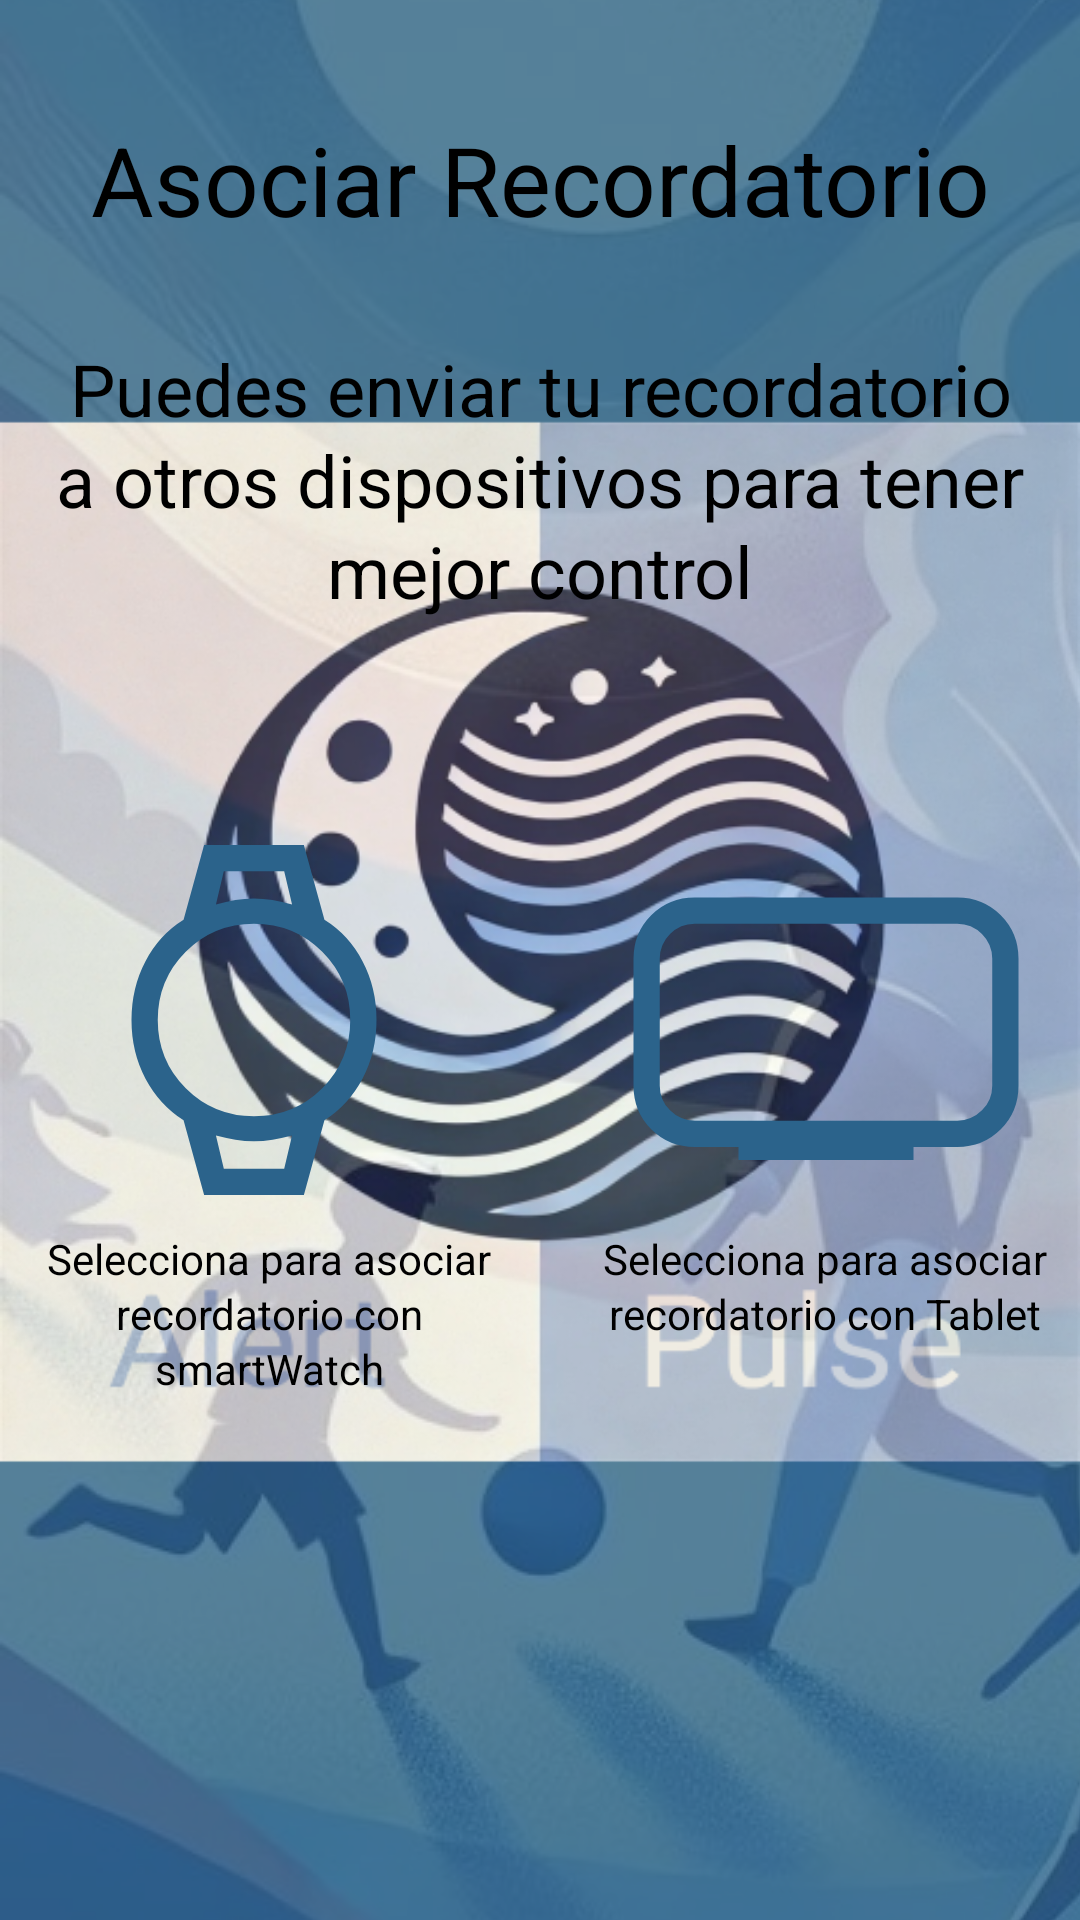

Reconstruct the res/layout file that produces this screen, plus the resources it refers to.
<!-- AndroidManifest.xml: application theme Theme.SplashScreen -->
<!-- res/layout/fragment_asociate_reminder.xml -->
<?xml version="1.0" encoding="utf-8"?>
<RelativeLayout xmlns:android="http://schemas.android.com/apk/res/android"
    xmlns:app="http://schemas.android.com/apk/res-auto"
    xmlns:tools="http://schemas.android.com/tools"
    android:id="@+id/asociateremindertest"
    android:paddingTop="10dp"
    android:layout_width="match_parent"
    android:layout_height="match_parent"
    android:layout_alignParentStart="true"
    android:layout_alignParentTop="true"
    android:background="@drawable/centered_background_two"
    android:clipToOutline="true"
    android:theme="@style/Theme.MyApplication"
    tools:context="com.alertpulse.myapplication.AsociateFragment">

    
    <RelativeLayout
        xmlns:android="http://schemas.android.com/apk/res/android"
        android:id="@+id/section_4"
        android:layout_width="411dp"
        android:layout_height="100dp"
        android:clipToOutline="true"
        >
        <TextView
            android:id="@+id/crear_nueva"
            android:layout_centerVertical="true"
            android:layout_width="420dp"
            android:layout_height="50dp"
            android:text="@string/asociar_recordatorio"
            android:textAppearance="@style/crear_nueva"
            android:lineSpacingExtra="2sp"
            android:gravity="center_horizontal|center_vertical"
            />
    </RelativeLayout>

    
    <RelativeLayout
        xmlns:android="http://schemas.android.com/apk/res/android"
        android:id="@+id/section_5"
        android:layout_width="411dp"
        android:layout_height="100dp"
        android:clipToOutline="true"
        android:layout_below="@id/section_4"
        >
        <TextView
            android:id="@+id/asociar_info"
            android:layout_centerVertical="true"
            android:layout_width="420dp"
            android:layout_height="wrap_content"
            android:text="@string/asociar_info"
            android:textAppearance="@style/asociar_info"
            android:lineSpacingExtra="2sp"
            android:gravity="center_horizontal|center_vertical"
            />
    </RelativeLayout>
    
    <RelativeLayout
        android:id="@+id/section_9"
        android:layout_width="411dp"
        android:layout_height="200dp"
        android:clipToOutline="true"
        android:layout_below="@id/section_5"
        >
        <ImageView
            android:id="@+id/watchIcon"
            android:layout_width="140dp"
            android:layout_height="140dp"
            android:layout_alignParentBottom="true"
            android:layout_centerHorizontal="true"
            android:layout_alignParentLeft="true"
            android:layout_toLeftOf="@+id/center_divider"
            android:layout_marginRight="10dp"
            android:src="@drawable/baseline_watch_48" />

        <ImageView
            android:id="@+id/tabletIcon"
            android:layout_width="140dp"
            android:layout_height="140dp"
            android:layout_alignParentBottom="true"
            android:layout_centerHorizontal="true"
            android:layout_alignParentRight="true"
            android:layout_marginLeft="10dp"
            android:layout_toRightOf="@+id/center_divider"
            android:src="@drawable/baseline_home_max_48" />
        <View
            android:id="@+id/center_divider"
            android:layout_width="1dp"
            android:layout_height="match_parent"
            android:layout_centerInParent="true"
            android:visibility="invisible" />
    </RelativeLayout>

    <RelativeLayout
        android:id="@+id/section_10"
        android:layout_width="411dp"
        android:layout_height="100dp"
        android:clipToOutline="true"
        android:layout_below="@id/section_9"
        >
        <TextView
            android:id="@+id/select_watch"
            android:layout_centerVertical="true"
            android:layout_width="420dp"
            android:layout_height="wrap_content"
            android:layout_alignParentTop="true"
            android:layout_centerHorizontal="true"
            android:layout_alignParentLeft="true"
            android:layout_toLeftOf="@+id/center_divider2"
            android:text="@string/asociar_watch"
            android:textAppearance="@style/asociar_dispositivo"
            android:lineSpacingExtra="2sp"
            android:gravity="center_horizontal|center_vertical"
            />

        <TextView
            android:id="@+id/select_tablet"
            android:layout_centerVertical="true"
            android:layout_width="420dp"
            android:layout_height="wrap_content"
            android:layout_centerHorizontal="true"
            android:layout_alignParentTop="true"
            android:layout_alignParentRight="true"
            android:layout_marginLeft="10dp"
            android:layout_toRightOf="@+id/center_divider2"
            android:text="@string/asociar_tablet"
            android:textAppearance="@style/asociar_dispositivo"
            android:lineSpacingExtra="2sp"
            android:gravity="center_horizontal|center_vertical"
            />
        <View
            android:id="@+id/center_divider2"
            android:layout_width="1dp"
            android:layout_height="match_parent"
            android:layout_centerInParent="true"
            android:visibility="invisible" />
    </RelativeLayout>



</RelativeLayout>
<!-- resources referenced by this layout -->
<resources>
  <string name="asociar_info">Puedes enviar tu recordatorio a otros dispositivos para tener mejor control</string>
  <string name="asociar_recordatorio">Asociar Recordatorio</string>
  <string name="asociar_tablet">Selecciona para asociar recordatorio con Tablet</string>
  <string name="asociar_watch">Selecciona para asociar recordatorio con smartWatch</string>
  <style name="asociar_dispositivo">
          <item name="android:textSize">@dimen/textAppearanceBodyMedium</item>
          <item name="android:textColor">#000000</item>
      </style>
  <style name="asociar_info">
          <item name="android:textSize">@dimen/textAppearanceHeadlineSmall</item>
          <item name="android:textColor">#000000</item>
      </style>
  <style name="crear_nueva">
          <item name="android:textSize">@dimen/textAppearanceHeadlineLarge</item>
          <item name="android:textColor">#000000</item>
      </style>
  <style name="Base.Theme.MyApplication" parent="Theme.Material3.DayNight.NoActionBar">
          
          
      </style>
  <color name="md_theme_primary">#415F91</color>
  <color name="md_theme_onPrimary">#FFFFFF</color>
  <color name="md_theme_primaryContainer">#D6E3FF</color>
  <color name="md_theme_onPrimaryContainer">#001B3E</color>
  <color name="md_theme_secondary">#565F71</color>
  <color name="md_theme_onSecondary">#FFFFFF</color>
  <color name="md_theme_secondaryContainer">#D4E4F6</color>
  <color name="md_theme_onSecondaryContainer">#131C2B</color>
  <color name="md_theme_tertiary">#705575</color>
  <color name="md_theme_onTertiary">#FFFFFF</color>
  <color name="md_theme_tertiaryContainer">#CCE5FF</color>
  <color name="md_theme_onTertiaryContainer">#28132E</color>
  <color name="md_theme_error">#BA1A1A</color>
  <color name="md_theme_onError">#FFFFFF</color>
  <color name="md_theme_errorContainer">#FFDAD6</color>
  <color name="md_theme_onErrorContainer">#410002</color>
  <color name="md_theme_background">#F9F9FF</color>
  <color name="md_theme_onBackground">#191C20</color>
  <color name="md_theme_surface">#F9F9FF</color>
  <color name="md_theme_onSurface">#191C20</color>
  <color name="md_theme_surfaceVariant">#E0E2EC</color>
  <color name="md_theme_onSurfaceVariant">#44474E</color>
  <color name="md_theme_outline">#74777F</color>
  <color name="md_theme_outlineVariant">#C4C6D0</color>
  <color name="md_theme_inverseSurface">#2E3036</color>
  <color name="md_theme_inverseOnSurface">#F0F0F7</color>
  <color name="md_theme_inversePrimary">#AAC7FF</color>
  <color name="md_theme_primaryFixed">#D6E3FF</color>
  <color name="md_theme_onPrimaryFixed">#001B3E</color>
  <color name="md_theme_primaryFixedDim">#AAC7FF</color>
  <color name="md_theme_onPrimaryFixedVariant">#284777</color>
  <color name="md_theme_secondaryFixed">#DAE2F9</color>
  <color name="md_theme_onSecondaryFixed">#131C2B</color>
  <color name="md_theme_secondaryFixedDim">#BEC6DC</color>
  <color name="md_theme_onSecondaryFixedVariant">#3E4759</color>
  <color name="md_theme_tertiaryFixed">#FAD8FD</color>
  <color name="md_theme_onTertiaryFixed">#28132E</color>
  <color name="md_theme_tertiaryFixedDim">#DDBCE0</color>
  <color name="md_theme_onTertiaryFixedVariant">#573E5C</color>
  <color name="md_theme_surfaceDim">#D9D9E0</color>
  <color name="md_theme_surfaceBright">#F9F9FF</color>
  <color name="md_theme_surfaceContainerLowest">#FFFFFF</color>
  <color name="md_theme_surfaceContainerLow">#F3F3FA</color>
  <color name="md_theme_surfaceContainer">#EDEDF4</color>
  <color name="md_theme_surfaceContainerHigh">#E7E8EE</color>
  <color name="md_theme_surfaceContainerHighest">#E2E2E9</color>
  <dimen name="textAppearanceBodyMedium">14sp</dimen>
  <dimen name="textAppearanceHeadlineSmall">24sp</dimen>
  <dimen name="textAppearanceHeadlineLarge">32sp</dimen>
</resources>
